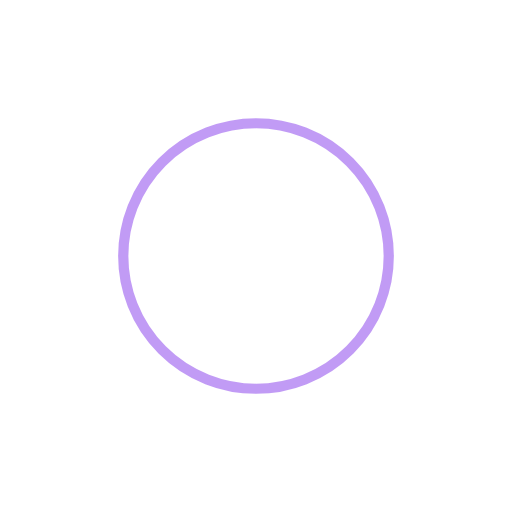
t = 0.00 s
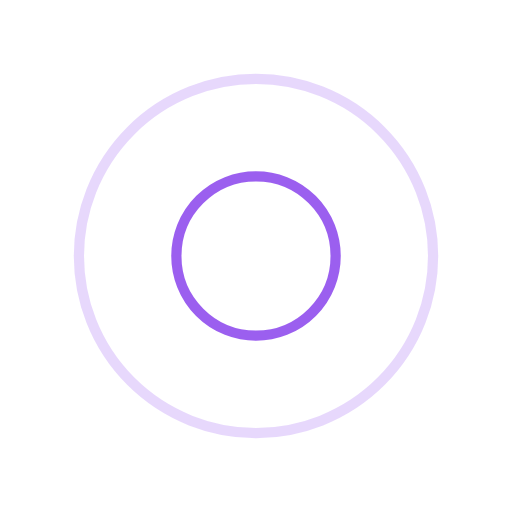
t = 0.25 s
t = 0.50 s: frame unchanged from t = 0.00 s, image omitted
t = 0.75 s: frame unchanged from t = 0.25 s, image omitted

The animated SVG that drew these frames (rendered in a browser with its animation timeline set to each time). Animation: 4 SMIL elements (animate=4); one cycle of 1.00 s, repeats indefinitely.

<svg xmlns="http://www.w3.org/2000/svg" xmlns:xlink="http://www.w3.org/1999/xlink" style="margin:auto;background:#fff;display:block;shape-rendering:auto" width="200" height="200" preserveAspectRatio="xMidYMid" viewBox="0 0 100 100"><circle cx="50" cy="50" r="0" fill="none" stroke="#8338ec" stroke-width="2"><animate attributeName="r" begin="0s" calcMode="spline" dur="1s" keySplines="0 0.2 0.8 1" keyTimes="0;1" repeatCount="indefinite" values="0;40"/><animate attributeName="opacity" begin="0s" calcMode="spline" dur="1s" keySplines="0.2 0 0.8 1" keyTimes="0;1" repeatCount="indefinite" values="1;0"/></circle><circle cx="50" cy="50" r="0" fill="none" stroke="#8338ec" stroke-width="2"><animate attributeName="r" begin="-0.5s" calcMode="spline" dur="1s" keySplines="0 0.2 0.8 1" keyTimes="0;1" repeatCount="indefinite" values="0;40"/><animate attributeName="opacity" begin="-0.5s" calcMode="spline" dur="1s" keySplines="0.2 0 0.8 1" keyTimes="0;1" repeatCount="indefinite" values="1;0"/></circle></svg>
